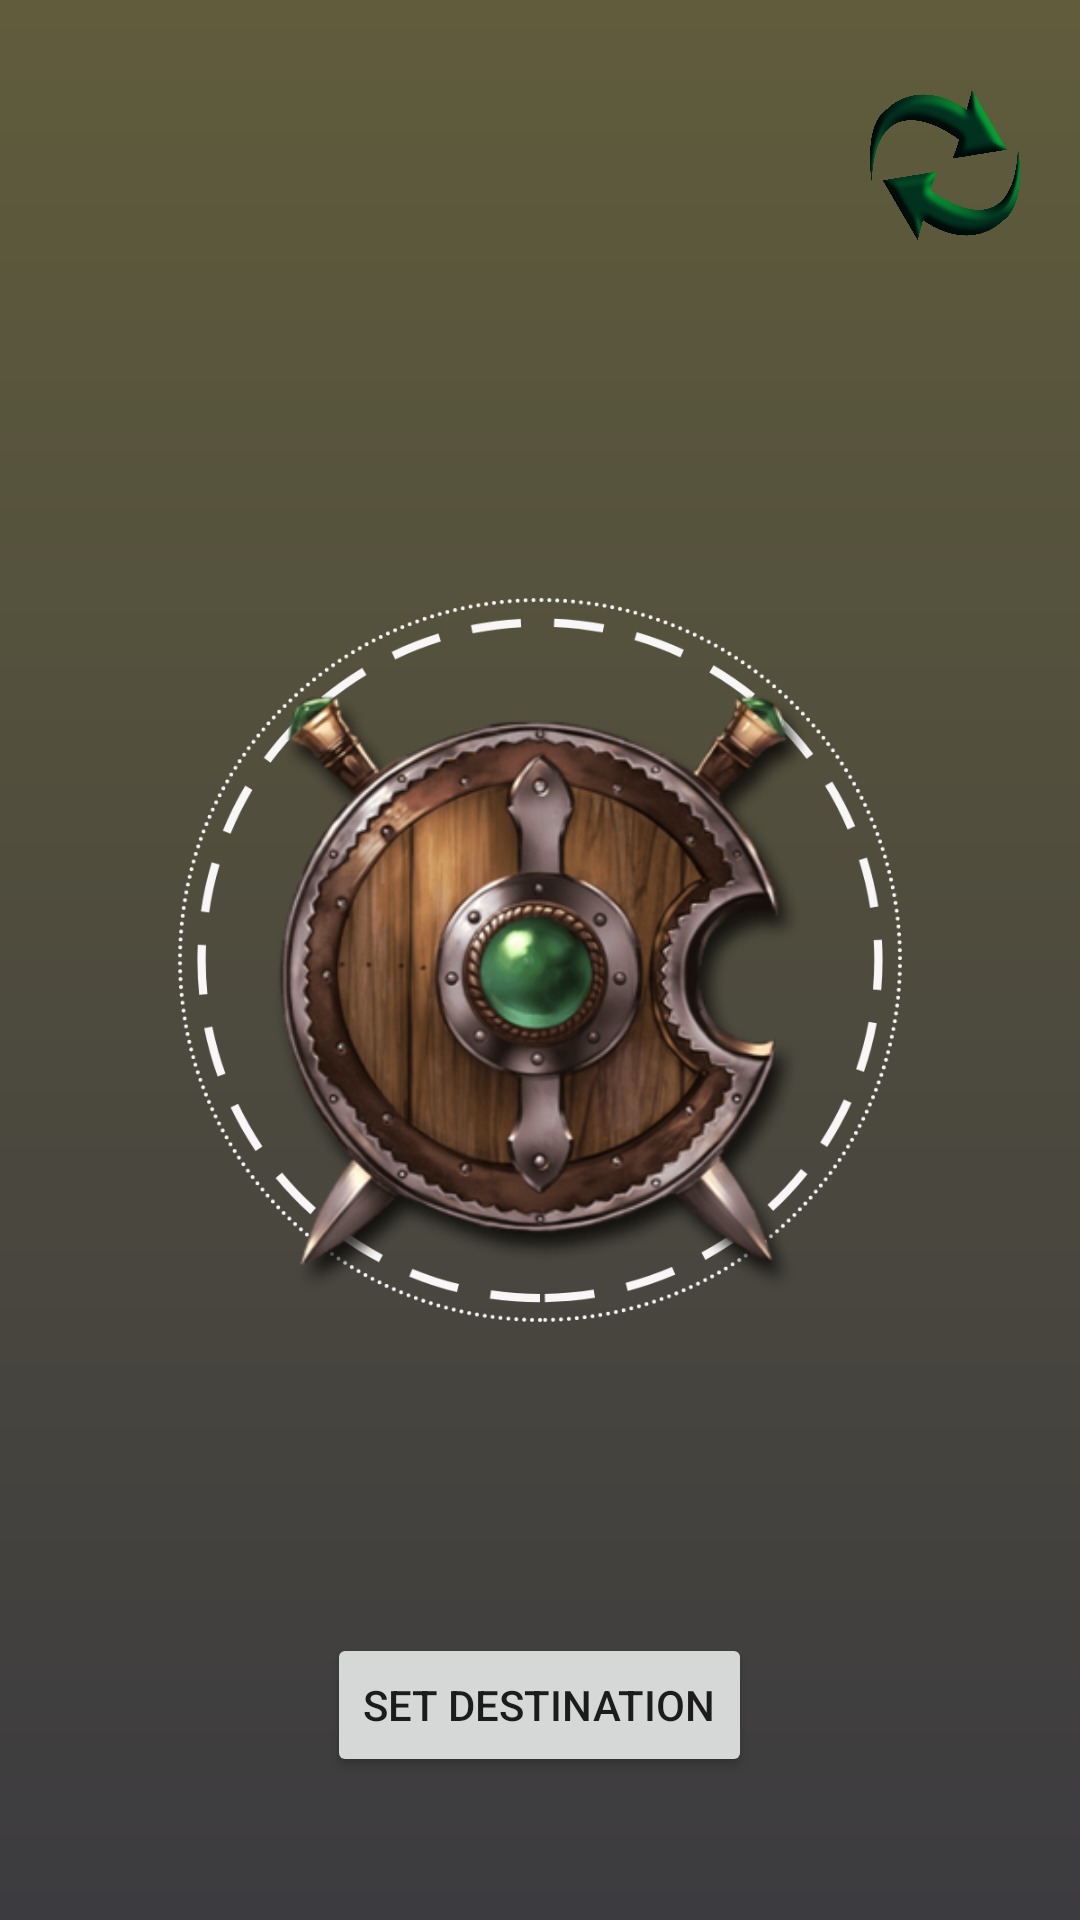

Android layout source for this screen:
<!-- AndroidManifest.xml: application theme Theme.CompassApp -->
<!-- res/layout/activity_main.xml -->
<?xml version="1.0" encoding="utf-8"?>
<RelativeLayout xmlns:android="http://schemas.android.com/apk/res/android"
    xmlns:app="http://schemas.android.com/apk/res-auto"
    xmlns:tools="http://schemas.android.com/tools"
    android:layout_width="match_parent"
    android:id="@+id/rootLayout"
    android:background="@drawable/gradient"
    android:layout_height="match_parent"
    tools:context=".MainActivity">

    <TextView
        android:layout_width="wrap_content"
        android:layout_height="wrap_content"
        android:layout_centerHorizontal="true"
        android:layout_above="@+id/tvDestinationDistance"
        android:id="@+id/tvCoords"
        android:layout_marginBottom="10dp"
        android:textColor="@color/white"/>



    <TextView
        android:layout_centerHorizontal="true"
        android:layout_above="@id/ivCompass"
        android:layout_marginBottom="20dp"
        android:id="@+id/tvDestinationDistance"
        android:layout_width="wrap_content"
        android:textSize="16sp"
        android:textStyle="bold"
        android:textColor="@color/white"
        android:layout_height="wrap_content" />
    <TextView
        android:id="@+id/tvCurrentLoc"
        android:layout_marginTop="20dp"
        android:layout_below="@id/ivCompass"
        android:layout_width="wrap_content"
        android:textColor="@color/white"
        android:textSize="18sp"
        android:textStyle="bold"
        android:layout_centerHorizontal="true"
        android:layout_height="wrap_content" />


    <ImageView
        android:id="@+id/ivArrow"
        android:layout_alignTop="@id/ivCompass"
        android:layout_alignStart="@id/ivCompass"
        android:layout_alignBottom="@id/ivCompass"
        android:layout_alignEnd="@id/ivCompass"
        android:layout_width="300dp"
        android:layout_height="300dp"
        android:src="@drawable/noarrow" />
    <ImageView
        android:src="@drawable/compass"
        android:id="@+id/ivCompass"
        android:layout_centerInParent="true"
        android:layout_width="300dp"
        android:layout_height="300dp"/>


    <Button
        android:id="@+id/btnSetDest"
        android:layout_marginTop="30dp"
        android:layout_width="wrap_content"
        android:layout_height="wrap_content"
        android:layout_below="@+id/tvCurrentLoc"
      android:layout_centerHorizontal="true"
        android:text="@string/set_destination" />

    <ImageButton

        android:layout_alignParentEnd="true"
        android:layout_marginEnd="20dp"
        android:layout_marginTop="30dp"
        android:id="@+id/ivRefresh"
        android:layout_width="50dp"
        android:layout_height="50dp"
        android:layout_alignParentTop="true"
        android:background="@drawable/goth" />


</RelativeLayout>
<!-- resources referenced by this layout -->
<resources>
  <color name="white">#FFFFFFFF</color>
  <!-- drawable compass: png bitmap (drawable, 143038 bytes) -->
  <!-- drawable goth: png bitmap (drawable, 110010 bytes) -->
  <!-- drawable gradient (drawable) -->
  <?xml version="1.0" encoding="utf-8"?>
  <shape xmlns:android="http://schemas.android.com/apk/res/android" android:shape="rectangle" >
      <gradient
          android:startColor="#3C3B3F"
          android:endColor="#605C3C"
          android:angle="90"/>
      <corners
          android:radius="0dp"/>
  
  
  </shape>
  <!-- drawable noarrow: png bitmap (drawable, 19532 bytes) -->
  <string name="set_destination">Set destination</string>
  <style name="Theme.CompassApp" parent="Theme.MaterialComponents.DayNight.DarkActionBar">
          
          <item name="colorPrimary">@color/dark_green</item>
          <item name="colorPrimaryVariant">@color/mud_dark_green</item>
          <item name="colorOnPrimary">@color/white</item>
          
          <item name="colorSecondary">@color/teal_200</item>
          <item name="colorSecondaryVariant">@color/teal_700</item>
          <item name="colorOnSecondary">@color/black</item>
          
          <item name="android:statusBarColor" tools:targetApi="l">?attr/colorPrimaryVariant</item>
          
      </style>
  <color name="dark_green">#013220</color>
  <color name="mud_dark_green">#3C3B3F</color>
  <color name="teal_200">#FF03DAC5</color>
  <color name="teal_700">#FF018786</color>
  <color name="black">#FF000000</color>
</resources>
